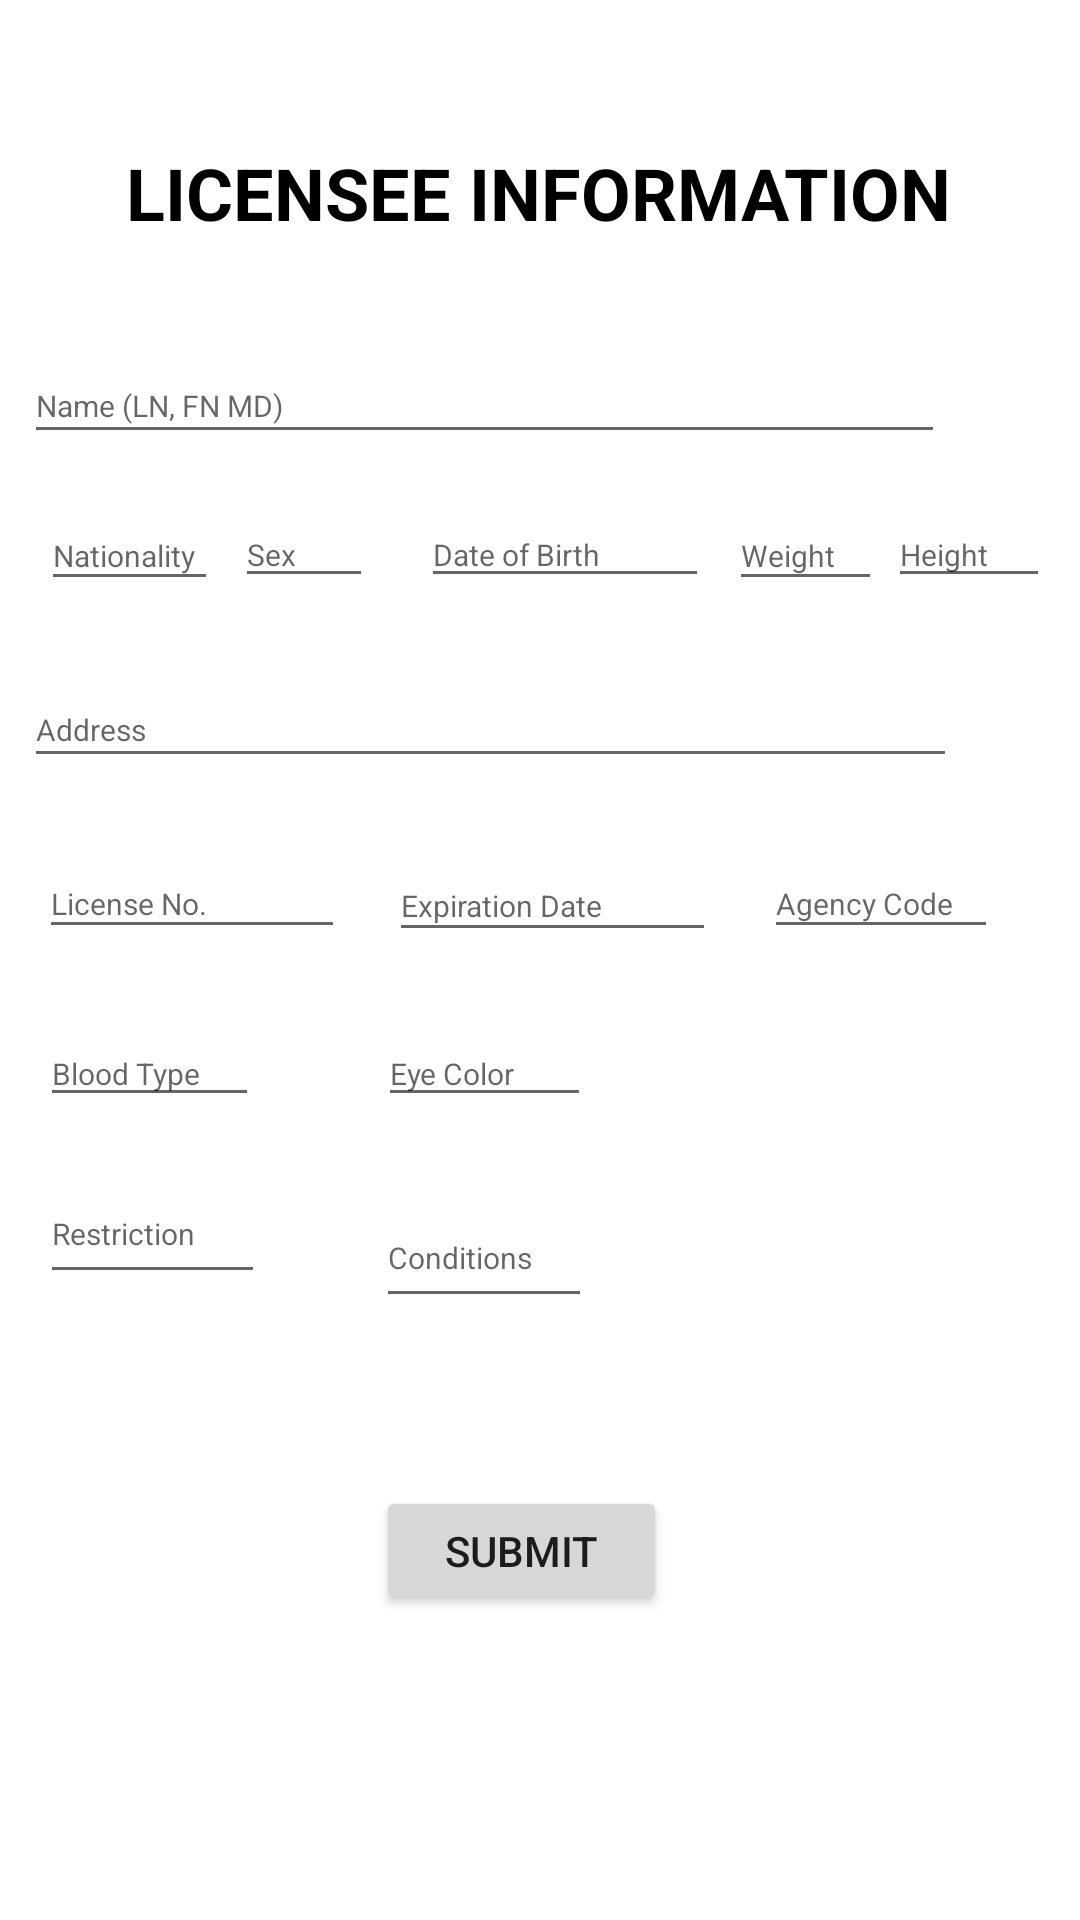

Here is an Android app screen rendered from its layout file. Give the layout XML and the strings, colors and styles it references.
<!-- AndroidManifest.xml: application theme Theme.LICENSE -->
<!-- res/layout/activity_main.xml -->
<?xml version="1.0" encoding="utf-8"?>
<androidx.constraintlayout.widget.ConstraintLayout xmlns:android="http://schemas.android.com/apk/res/android"
    xmlns:app="http://schemas.android.com/apk/res-auto"
    xmlns:tools="http://schemas.android.com/tools"
    android:layout_width="match_parent"
    android:layout_height="match_parent"
    tools:context=".MainActivity">

    <TextView
        android:id="@+id/textView"
        android:layout_width="wrap_content"
        android:layout_height="wrap_content"
        android:layout_marginTop="48dp"
        android:text="LICENSEE INFORMATION"
        android:textColor="#000000"
        android:textSize="24sp"
        android:textStyle="bold"
        app:layout_constraintEnd_toEndOf="parent"
        app:layout_constraintHorizontal_bias="0.496"
        app:layout_constraintStart_toStartOf="parent"
        app:layout_constraintTop_toTopOf="parent" />

    <EditText
        android:id="@+id/name1"
        android:layout_width="307dp"
        android:layout_height="35dp"
        android:layout_marginTop="36dp"
        android:ems="10"
        android:hint="Name (LN, FN MD)"
        android:inputType="textPersonName"
        android:textColor="#000000"
        android:textSize="10sp"
        app:layout_constraintEnd_toEndOf="parent"
        app:layout_constraintHorizontal_bias="0.153"
        app:layout_constraintStart_toStartOf="parent"
        app:layout_constraintTop_toBottomOf="@+id/textView" />

    <EditText
        android:id="@+id/NN1"
        android:layout_width="59dp"
        android:layout_height="33dp"
        android:layout_marginTop="16dp"
        android:ems="10"
        android:hint="Nationality"
        android:inputType="textPersonName"
        android:textSize="10sp"
        app:layout_constraintEnd_toEndOf="parent"
        app:layout_constraintHorizontal_bias="0.045"
        app:layout_constraintStart_toStartOf="parent"
        app:layout_constraintTop_toBottomOf="@+id/name1" />

    <EditText
        android:id="@+id/sex1"
        android:layout_width="46dp"
        android:layout_height="32dp"
        android:layout_marginTop="16dp"
        android:ems="10"
        android:hint="Sex"
        android:inputType="textPersonName"
        android:textSize="10sp"
        app:layout_constraintEnd_toEndOf="parent"
        app:layout_constraintHorizontal_bias="0.024"
        app:layout_constraintStart_toEndOf="@+id/NN1"
        app:layout_constraintTop_toBottomOf="@+id/name1" />

    <EditText
        android:id="@+id/date1"
        android:layout_width="96dp"
        android:layout_height="32dp"
        android:layout_marginStart="16dp"
        android:layout_marginLeft="5dp"
        android:layout_marginTop="16dp"
        android:ems="10"
        android:hint="Date of Birth"
        android:inputType="textPersonName"
        android:textSize="10sp"
        app:layout_constraintEnd_toEndOf="parent"
        app:layout_constraintHorizontal_bias="0.0"
        app:layout_constraintStart_toEndOf="@+id/sex1"
        app:layout_constraintTop_toBottomOf="@+id/name1" />

    <EditText
        android:id="@+id/weight1"
        android:layout_width="51dp"
        android:layout_height="33dp"
        android:layout_marginTop="16dp"
        android:ems="10"
        android:hint="Weight"
        android:inputType="textPersonName"
        android:textSize="10sp"
        app:layout_constraintEnd_toEndOf="parent"
        app:layout_constraintHorizontal_bias="0.09"
        app:layout_constraintStart_toEndOf="@+id/date1"
        app:layout_constraintTop_toBottomOf="@+id/name1" />

    <EditText
        android:id="@+id/height1"
        android:layout_width="54dp"
        android:layout_height="32dp"
        android:layout_marginTop="16dp"
        android:ems="10"
        android:hint="Height"
        android:inputType="textPersonName"
        android:textSize="10sp"
        app:layout_constraintEnd_toEndOf="parent"
        app:layout_constraintHorizontal_bias="0.163"
        app:layout_constraintStart_toEndOf="@+id/weight1"
        app:layout_constraintTop_toBottomOf="@+id/name1" />

    <EditText
        android:id="@+id/Add1"
        android:layout_width="311dp"
        android:layout_height="35dp"
        android:layout_marginTop="24dp"
        android:ems="10"
        android:hint="Address"
        android:inputType="textPersonName"
        android:textSize="10sp"
        app:layout_constraintEnd_toEndOf="parent"
        app:layout_constraintHorizontal_bias="0.16"
        app:layout_constraintStart_toStartOf="parent"
        app:layout_constraintTop_toBottomOf="@+id/NN1" />

    <EditText
        android:id="@+id/lno1"
        android:layout_width="102dp"
        android:layout_height="33dp"
        android:layout_marginTop="24dp"
        android:ems="10"
        android:hint="License No."
        android:inputType="textPersonName"
        android:textSize="10sp"
        app:layout_constraintEnd_toEndOf="parent"
        app:layout_constraintHorizontal_bias="0.051"
        app:layout_constraintStart_toStartOf="parent"
        app:layout_constraintTop_toBottomOf="@+id/Add1" />

    <EditText
        android:id="@+id/edate1"
        android:layout_width="109dp"
        android:layout_height="34dp"
        android:layout_marginTop="24dp"
        android:ems="10"
        android:hint="Expiration Date"
        android:inputType="textPersonName"
        android:textSize="10sp"
        app:layout_constraintEnd_toEndOf="parent"
        app:layout_constraintHorizontal_bias="0.108"
        app:layout_constraintStart_toEndOf="@+id/lno1"
        app:layout_constraintTop_toBottomOf="@+id/Add1" />

    <EditText
        android:id="@+id/acode1"
        android:layout_width="78dp"
        android:layout_height="33dp"
        android:layout_marginStart="16dp"
        android:layout_marginLeft="16dp"
        android:layout_marginTop="24dp"
        android:ems="10"
        android:hint="Agency Code"
        android:inputType="textPersonName"
        android:textSize="10sp"
        app:layout_constraintEnd_toEndOf="parent"
        app:layout_constraintHorizontal_bias="0.0"
        app:layout_constraintStart_toEndOf="@+id/edate1"
        app:layout_constraintTop_toBottomOf="@+id/Add1" />

    <EditText
        android:id="@+id/btype1"
        android:layout_width="73dp"
        android:layout_height="32dp"
        android:layout_marginTop="24dp"
        android:ems="10"
        android:hint="Blood Type"
        android:inputType="textPersonName"
        android:textSize="10sp"
        app:layout_constraintEnd_toEndOf="parent"
        app:layout_constraintHorizontal_bias="0.047"
        app:layout_constraintStart_toStartOf="parent"
        app:layout_constraintTop_toBottomOf="@+id/lno1" />

    <EditText
        android:id="@+id/ecolor1"
        android:layout_width="71dp"
        android:layout_height="32dp"
        android:layout_marginTop="24dp"
        android:ems="10"
        android:hint="Eye Color"
        android:inputType="textPersonName"
        android:textSize="10sp"
        app:layout_constraintEnd_toEndOf="parent"
        app:layout_constraintHorizontal_bias="0.195"
        app:layout_constraintStart_toEndOf="@+id/btype1"
        app:layout_constraintTop_toBottomOf="@+id/lno1" />

    <EditText
        android:id="@+id/res1"
        android:layout_width="75dp"
        android:layout_height="43dp"
        android:layout_marginTop="16dp"
        android:ems="10"
        android:hint="Restriction"
        android:inputType="textPersonName"
        android:textSize="10sp"
        app:layout_constraintEnd_toEndOf="parent"
        app:layout_constraintHorizontal_bias="0.047"
        app:layout_constraintStart_toStartOf="parent"
        app:layout_constraintTop_toBottomOf="@+id/btype1" />

    <EditText
        android:id="@+id/cond1"
        android:layout_width="72dp"
        android:layout_height="43dp"
        android:layout_marginTop="24dp"
        android:ems="10"
        android:hint="Conditions"
        android:inputType="textPersonName"
        android:textSize="10sp"
        app:layout_constraintEnd_toEndOf="parent"
        app:layout_constraintHorizontal_bias="0.185"
        app:layout_constraintStart_toEndOf="@+id/res1"
        app:layout_constraintTop_toBottomOf="@+id/ecolor1" />

    <Button
        android:id="@+id/button1"
        android:layout_width="97dp"
        android:layout_height="43dp"
        android:layout_marginTop="56dp"
        android:onClick="wews"
        android:text="Submit"
        app:layout_constraintEnd_toEndOf="parent"
        app:layout_constraintHorizontal_bias="0.477"
        app:layout_constraintStart_toStartOf="parent"
        app:layout_constraintTop_toBottomOf="@+id/cond1" />

</androidx.constraintlayout.widget.ConstraintLayout>
<!-- resources referenced by this layout -->
<resources>
  <style name="Theme.LICENSE" parent="Theme.MaterialComponents.DayNight.DarkActionBar">
          
          <item name="colorPrimary">@color/purple_500</item>
          <item name="colorPrimaryVariant">@color/purple_700</item>
          <item name="colorOnPrimary">@color/white</item>
          
          <item name="colorSecondary">@color/teal_200</item>
          <item name="colorSecondaryVariant">@color/teal_700</item>
          <item name="colorOnSecondary">@color/black</item>
          
          <item name="android:statusBarColor" tools:targetApi="l">?attr/colorPrimaryVariant</item>
          
      </style>
  <!-- not gathered from this repository: default colours our renderer supplied (Android Studio template values) -->
  <color name="purple_500">#FF6200EE</color>
  <color name="purple_700">#FF3700B3</color>
  <color name="teal_200">#FF03DAC5</color>
  <color name="teal_700">#FF018786</color>
  <color name="black">#FF000000</color>
  <color name="white">#FFFFFFFF</color>
</resources>
